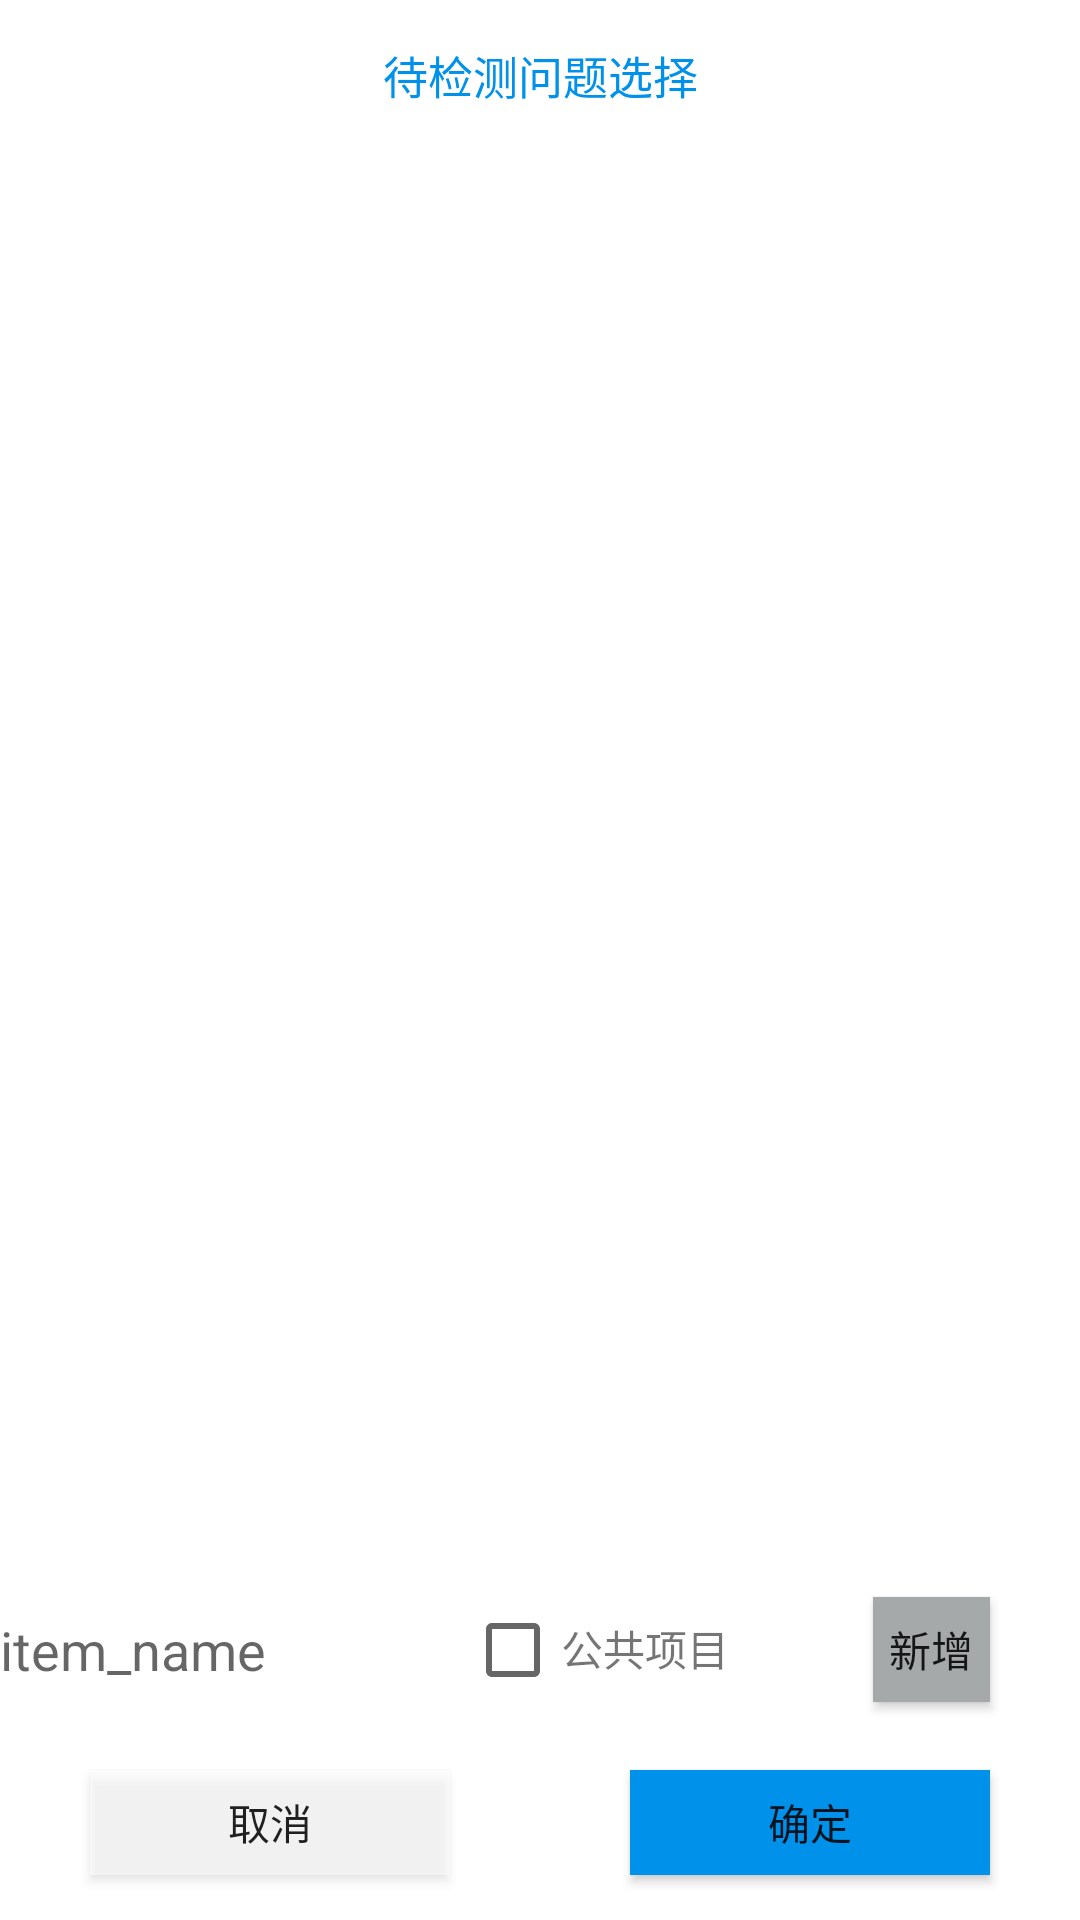

Write the Android layout XML for this screen, with the resource values it uses.
<!-- AndroidManifest.xml: application theme AppTheme -->
<!-- res/layout/dialog_pro_item_selected.xml -->
<?xml version="1.0" encoding="utf-8"?>
<LinearLayout xmlns:android="http://schemas.android.com/apk/res/android"
              android:orientation="vertical"
              android:layout_width="match_parent"
              android:layout_height="380dp"
              android:background="@color/white"
              >
    <LinearLayout
            android:layout_width="match_parent"
            android:layout_height="40dp"
            android:orientation="horizontal"
            android:layout_margin="5dp">
        <TextView
                android:layout_width="0dp"
                android:layout_height="match_parent"
                android:layout_weight="8"
                android:text="待检测问题选择"
                android:textSize="15dp"
                android:textColor="@color/colorPrimary"
                android:gravity="center"/>
    </LinearLayout>
    <ListView
            android:id="@+id/checkbox_list"
            android:layout_width="match_parent"
            android:layout_height="0dp"
            android:layout_weight="1">

    </ListView>
    <LinearLayout android:layout_width="match_parent" android:layout_height="60dp"
                  android:orientation="horizontal">
        <EditText
                android:id="@+id/add_item_name"
                android:layout_width="0dp"
                android:layout_weight="4"
                android:layout_height="35dp"
                android:background="@color/shallow_white"
               android:layout_gravity="center"
               android:hint="item_name"/>

        <LinearLayout  android:layout_width="0dp"
                       android:layout_weight="3"
                       android:layout_height="wrap_content"
        android:layout_gravity="center"
        android:layout_marginRight="20dp"
                       android:orientation="horizontal"
        >
            <CheckBox
                    android:id="@+id/is_common"
                    android:layout_width="wrap_content"
                    android:layout_height="wrap_content"
                    />
            <TextView
                    android:layout_width="wrap_content"
                    android:layout_height="wrap_content"
                      android:background="@color/shallow_white"
                      android:text="公共项目"
            />
        </LinearLayout>


        <Button
                android:id="@+id/add_item_btn"
                android:layout_width="0dp"
                android:layout_weight="1"
                android:layout_height="35dp"
                android:background="@color/_a5a9aa"
                android:layout_gravity="center"
                android:layout_marginRight="30dp"
                android:text="新增"/>
    </LinearLayout>
    <LinearLayout android:layout_width="match_parent" android:layout_height="60dp"
                  android:orientation="horizontal"

    >
        <Button
                android:id="@+id/cancel_btn"
                android:layout_width="0dp"
                android:layout_weight="1"
                android:layout_height="35dp"
                android:background="@color/shallow_white"
                android:layout_marginLeft="30dp"
                android:layout_marginTop="10dp"
                android:layout_marginRight="30dp"
                android:text="取消"/>
        <Button
                android:id="@+id/sure_btn"
                android:layout_width="0dp"
                android:layout_weight="1"
                android:layout_height="35dp"
                android:background="@color/colorPrimary"
                android:layout_marginLeft="30dp"
                android:layout_marginTop="10dp"
                android:layout_marginRight="30dp"
                android:text="确定"/>
    </LinearLayout>

</LinearLayout>
<!-- resources referenced by this layout -->
<resources>
  <color name="_a5a9aa">#a5a9aa</color>
  <color name="colorPrimary">@color/_0091ea</color>
  <color name="shallow_white">#80ffffff</color>
  <color name="white">#ffffff</color>
  <style name="AppTheme" parent="Theme.AppCompat.Light.NoActionBar">
          
          <item name="colorPrimary">@color/colorPrimary</item>
          <item name="colorPrimaryDark">@color/colorPrimaryDark</item>
          <item name="colorAccent">@color/colorAccent</item>
      </style>
  <color name="_0091ea">#0091ea</color>
  <color name="colorPrimaryDark">@color/_0091ea</color>
  <color name="colorAccent">#ff4081</color>
</resources>
